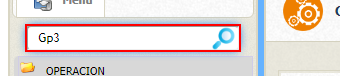
Task: Proceso de Pedidos de Pruea
Workflow: 9. Enviar Mensajes de Reclamos

Step 1: type "Enviar Mensajes De Reclamos" into the text box in window 'Sistema Comercial Corporativo' (chrome.exe)

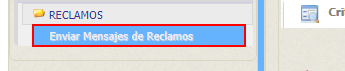
Step 2: click on the link in window 'Sistema Comercial Corporativo' (chrome.exe)

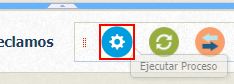
Step 3: click on the image in window 'Sistema Comercial Corporativo' (chrome.exe)

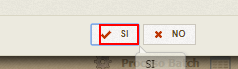
Step 4: click on the element in window 'Sistema Comercial Corporativo' (chrome.exe)
